The GitHub repository LoicSchillings/SmartSystems contains a labelled image folder "SMARTSYSTEMS" with 5 categories: bebouwdekom, eindebebouwdekom, snelheid50, zone 30 sign, zone 50 sign. Examples follow, each with its label.

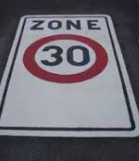
Label: zone 30 sign

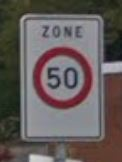
Label: zone 50 sign

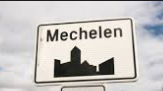
Label: bebouwdekom

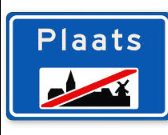
Label: eindebebouwdekom

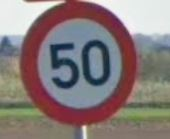
Label: snelheid50

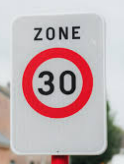
Label: zone 30 sign
